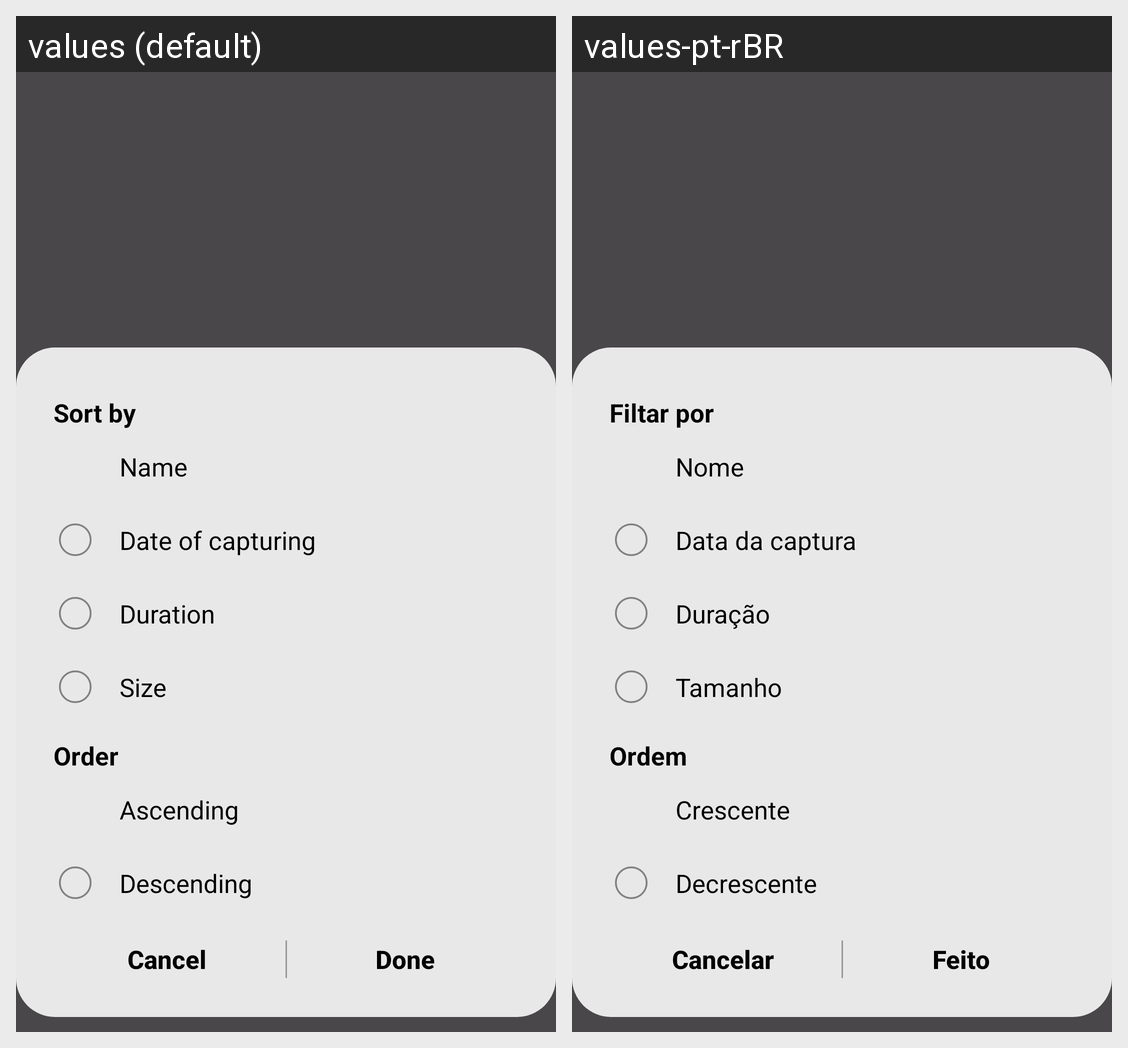

Locale-by-locale string values for the Android screen shown in this grid:
Android screen res/layout/popup_sort.xml rendered under 2 locales, left to right: values (default), values-pt-rBR. Device: Nexus 5 (rendered at 1080×1920; each locale shown at half size, 540×960, under a caption strip naming it); theme Base.Theme.ScreenRecorder.
Strings drawn on this screen, with the default value and each locale's value (text and hints the layout hard-codes, and strings that could not be matched under every locale, appear in the picture but are not listed):

popup_title_sort_by
  values: Sort by
  values-pt-rBR: Filtar por

popup_sort_by_name
  values: Name
  values-pt-rBR: Nome

popup_sort_by_time
  values: Date of capturing
  values-pt-rBR: Data da captura

popup_sort_by_duration
  values: Duration
  values-pt-rBR: Duração

popup_sort_by_size
  values: Size
  values-pt-rBR: Tamanho

popup_title_order
  values: Order
  values-pt-rBR: Ordem

popup_order_asc
  values: Ascending
  values-pt-rBR: Crescente

popup_order_desc
  values: Descending
  values-pt-rBR: Decrescente

popup_btn_cancel
  values: Cancel
  values-pt-rBR: Cancelar

popup_btn_done
  values: Done
  values-pt-rBR: Feito
